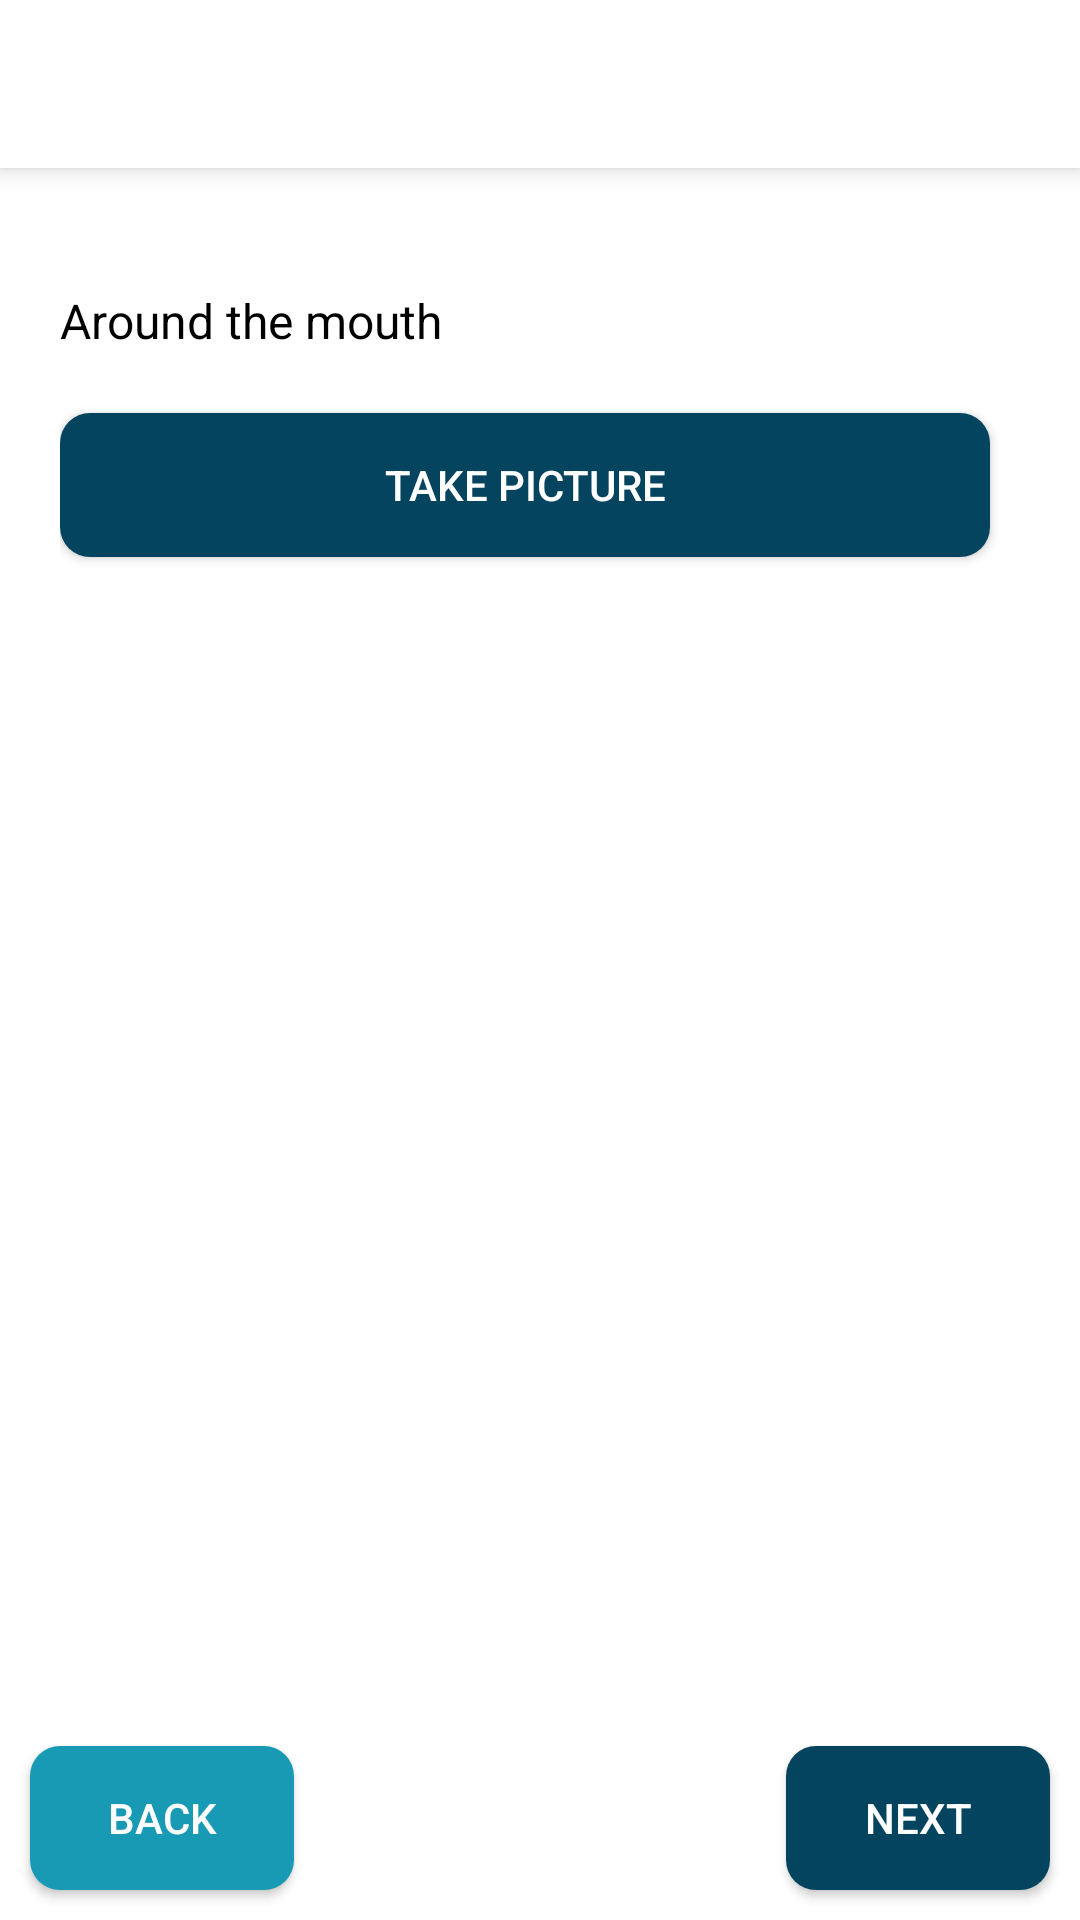

Android layout source for this screen:
<!-- AndroidManifest.xml: application theme AppTheme -->
<!-- res/layout/fragment_camera1.xml -->
<?xml version="1.0" encoding="utf-8"?>
<RelativeLayout xmlns:android="http://schemas.android.com/apk/res/android"
    xmlns:tools="http://schemas.android.com/tools"
    android:layout_width="match_parent"
    android:layout_height="match_parent"
    tools:context=".Fragments.Camera1">

    <include
        android:id="@+id/toolbar"
        layout="@layout/toolbar" />

    <ScrollView
        android:layout_width="match_parent"
        android:layout_height="match_parent"
        android:layout_above="@id/buttons"
        android:layout_below="@id/toolbar"
        android:layout_marginEnd="0dp"
        android:layout_marginBottom="10dp"
        android:fadeScrollbars="true"
        android:padding="10dp"
        android:scrollbars="none">

        <LinearLayout
            android:layout_width="match_parent"
            android:layout_height="wrap_content"
            android:orientation="vertical"
            android:padding="10dp">

            <TextView
                android:layout_width="match_parent"
                android:layout_height="wrap_content"
                android:layout_marginTop="20dp"
                android:layout_marginBottom="10dp"
                android:text="Around the mouth"
                android:textColor="@color/black"
                android:textSize="16sp" />

            <Button
                android:layout_width="match_parent"
                android:layout_height="wrap_content"
                android:text="Take picture"
                android:textColor="@color/white"
                android:layout_marginEnd="10dp"
                android:layout_marginTop="10dp"
                android:layout_marginBottom="10dp"
                android:background="@drawable/bg_button"/>

            <ImageView
                android:id="@+id/image"
                android:layout_width="match_parent"
                android:layout_height="400dp"
                android:layout_marginTop="10dp"/>

        </LinearLayout>

    </ScrollView>

    <RelativeLayout
        android:id="@+id/buttons"
        android:layout_width="match_parent"
        android:layout_height="wrap_content"
        android:layout_alignParentBottom="true">

        <Button
            android:id="@+id/back"
            android:layout_width="wrap_content"
            android:layout_height="wrap_content"
            android:layout_marginStart="10dp"
            android:layout_marginTop="10dp"
            android:layout_marginEnd="10dp"
            android:layout_marginBottom="10dp"
            android:background="@drawable/bg_button_2"
            android:text="Back"
            android:textColor="@color/white" />

        <Button
            android:id="@+id/next"
            android:layout_width="wrap_content"
            android:layout_height="wrap_content"
            android:layout_alignParentRight="true"
            android:layout_margin="10dp"
            android:background="@drawable/bg_button"
            android:text="next"
            android:textColor="@color/white"/>

    </RelativeLayout>

</RelativeLayout>
<!-- res/layout/toolbar.xml (included above) -->
<?xml version="1.0" encoding="utf-8"?>
<androidx.appcompat.widget.Toolbar
    xmlns:android="http://schemas.android.com/apk/res/android"
    android:layout_width="match_parent"
    android:layout_height="?actionBarSize"
    xmlns:app="http://schemas.android.com/apk/res-auto"
    android:background="@color/white"
    app:theme="@style/ToolbarThem2"
    android:elevation="5dp">

    <LinearLayout
        android:orientation="horizontal"
        android:layout_width="match_parent"
        android:layout_height="match_parent">

        <ImageView
            android:id="@+id/topBack"
            android:layout_width="wrap_content"
            android:layout_height="wrap_content"
            android:src="@drawable/ic_back"
            android:layout_marginEnd="15dp"
            android:visibility="gone"
            android:layout_gravity="center_vertical"/>

        <TextView
            android:id="@+id/heading"
            android:layout_width="wrap_content"
            android:layout_height="wrap_content"
            android:textSize="16sp"
            android:maxLines="1"
            android:fontFamily="sans-serif-condensed-medium"
            android:ellipsize="end"
            android:textColor="@color/navy_blue"
            android:layout_gravity="center_vertical"/>

    </LinearLayout>

</androidx.appcompat.widget.Toolbar>
<!-- resources referenced by this layout -->
<resources>
  <color name="black">#FF000000</color>
  <color name="navy_blue">#05445e</color>
  <color name="white">#FFFFFFFF</color>
  <!-- drawable bg_button (drawable) -->
  <?xml version="1.0" encoding="utf-8"?>
  <selector xmlns:android="http://schemas.android.com/apk/res/android">
      <item android:state_enabled="false">
          <shape>
              <solid android:color="@color/gray" />
              <corners android:radius="10dp" />
          </shape>
      </item>
      <item>
          <shape>
              <solid android:color="@color/navy_blue" />
              <corners android:radius="10dp" />
          </shape>
      </item>
  </selector>
  <!-- drawable bg_button_2 (drawable) -->
  <?xml version="1.0" encoding="utf-8"?>
  <selector xmlns:android="http://schemas.android.com/apk/res/android">
      <item android:state_enabled="false">
          <shape>
              <solid android:color="@color/gray" />
              <corners android:radius="10dp" />
          </shape>
      </item>
      <item>
          <shape>
              <solid android:color="@color/grotto_blue" />
              <corners android:radius="10dp" />
          </shape>
      </item>
  </selector>
  <!-- drawable ic_back (drawable) -->
  <vector android:height="24dp" android:tint="@color/navy_blue"
      android:viewportHeight="24" android:viewportWidth="24"
      android:width="24dp" xmlns:android="http://schemas.android.com/apk/res/android">
      <path android:fillColor="@android:color/white" android:pathData="M20,11H7.83l5.59,-5.59L12,4l-8,8 8,8 1.41,-1.41L7.83,13H20v-2z"/>
  </vector>
  <style name="ToolbarThem2" parent="@style/ThemeOverlay.AppCompat.ActionBar">
          <item name="colorControlNormal">@color/navy_blue</item>
      </style>
  <style name="AppTheme" parent="Theme.AppCompat.Light.NoActionBar">
          
          <item name="colorPrimary">@color/navy_blue</item>
          <item name="colorPrimaryDark">@color/navy_blue</item>
          <item name="colorAccent">@color/grotto_blue</item>
          <item name="android:windowBackground">@color/white</item>
      </style>
  <color name="gray">#BAB0B0</color>
  <color name="grotto_blue">#189ab4</color>
</resources>
